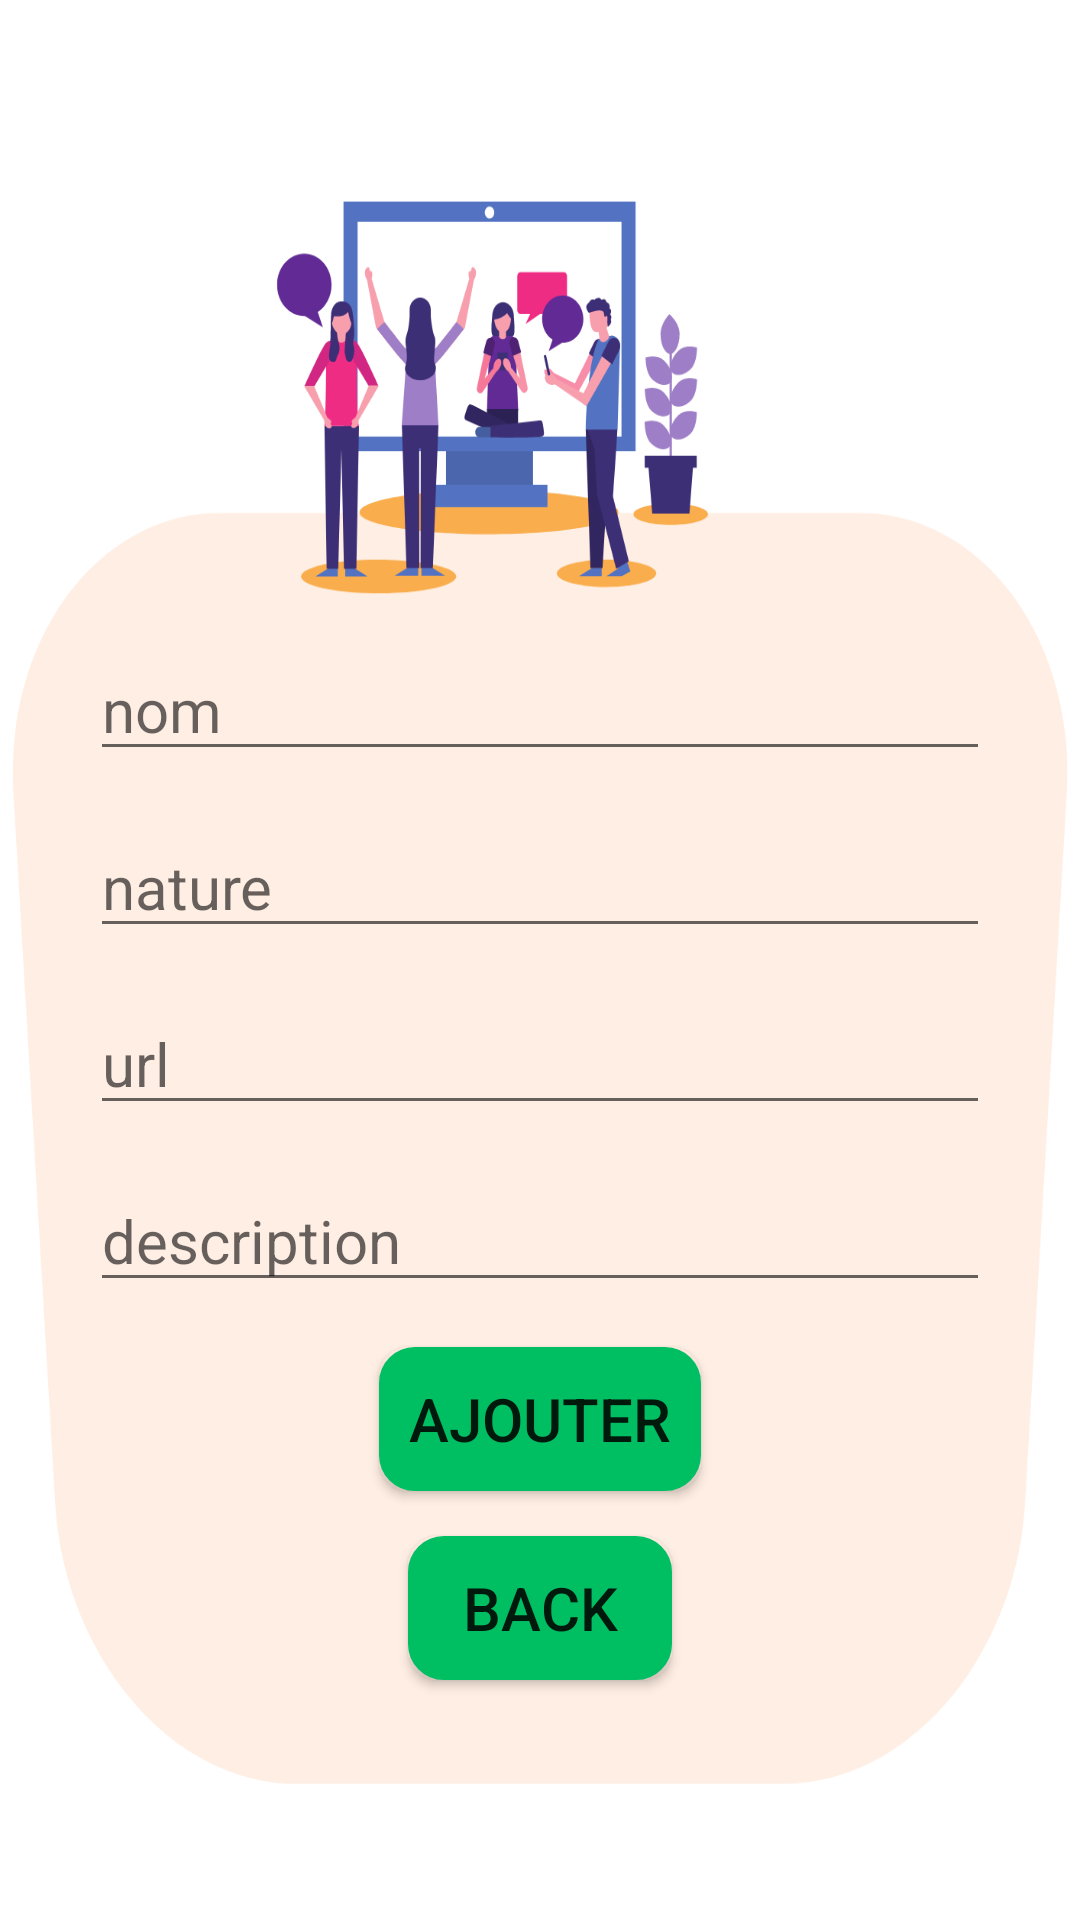

Android layout source for this screen:
<!-- AndroidManifest.xml: application theme Theme.Imageslider -->
<!-- res/layout/activity_adddata.xml -->
<?xml version="1.0" encoding="utf-8"?>
<androidx.appcompat.widget.LinearLayoutCompat xmlns:android="http://schemas.android.com/apk/res/android"
    xmlns:app="http://schemas.android.com/apk/res-auto"
    xmlns:tools="http://schemas.android.com/tools"
    android:layout_width="match_parent"
    android:layout_height="match_parent"
    android:orientation="vertical"
    android:background="@drawable/ac"
    android:gravity="center"
    tools:context=".activite.adddata">
 <TextView
     android:layout_width="match_parent"
     android:layout_height="wrap_content"
     android:text=""
     />
    <TextView
        android:layout_width="match_parent"
        android:layout_height="wrap_content"
        android:text=""
        />
    <TextView
        android:layout_width="match_parent"
        android:layout_height="wrap_content"
        android:text=""
        />
    <TextView
        android:layout_width="match_parent"
        android:layout_height="wrap_content"
        android:text=""
        />
    <TextView
        android:layout_width="match_parent"
        android:layout_height="wrap_content"
        android:text=""
        />
    <TextView
        android:layout_width="match_parent"
        android:layout_height="wrap_content"
        android:text=""
        />
    <TextView
        android:layout_width="match_parent"
        android:layout_height="wrap_content"
        android:text=""
        />

    <EditText
        android:layout_width="300dp"
        android:layout_height="wrap_content"
        android:id="@+id/add_name"
        android:textSize="20sp"

        android:hint="nom"
        android:layout_marginBottom="15dp"
        android:textColor="#000"/>

    <EditText
        android:layout_width="300dp"
        android:layout_height="wrap_content"
        android:id="@+id/add_course"
        android:textSize="20sp"
        android:hint="nature"
        android:layout_marginBottom="15dp"
        android:textColor="#000"/>
   <EditText
       android:layout_width="300dp"
       android:layout_height="wrap_content"
       android:id="@+id/add_purl"
       android:textSize="20sp"
       android:hint="url"
       android:layout_marginBottom="15dp"
       android:textColor="#000"/>


    <EditText
        android:layout_width="300dp"
        android:layout_height="wrap_content"
        android:id="@+id/add_email"
        android:textSize="20sp"
        android:hint="description"
        android:layout_marginBottom="15dp"
        android:textColor="#000"/>




    <Button
        android:layout_width="wrap_content"
        android:layout_height="wrap_content"
        android:layout_marginBottom="15dp"
        android:id="@+id/add_submit"
        android:textSize="20sp"
        android:background="@drawable/button"
        android:text="ajouter"/>

    <Button
        android:layout_width="wrap_content"
        android:layout_height="wrap_content"
        android:id="@+id/add_back"
        android:textSize="20sp"
        android:background="@drawable/button"
        android:text="Back"/>


</androidx.appcompat.widget.LinearLayoutCompat>
<!-- resources referenced by this layout -->
<resources>
  <!-- drawable ac: png bitmap (drawable, 70663 bytes) -->
  <!-- drawable button (drawable) -->
  <?xml version="1.0" encoding="utf-8"?>
  <selector xmlns:android="http://schemas.android.com/apk/res/android">
      <item android:state_pressed="true">
          <shape>
              <solid
                  android:color="#00BF63"/>
              
              
              <stroke
                  android:width="2dp"
                  android:color="#00BF63"/>
              <corners
                  android:radius="6dp"/>
              <padding
                  android:bottom="10dp"
                  android:left="10dp"
                  android:right="10dp"
                  android:top="10dp"/>
          </shape>
  
      </item>
      <item>
          <shape>
              
              <gradient
                  android:angle="270"
                  android:endColor="#00BF63"
                  android:startColor="#00BF63"/>
              
              <stroke
                  android:width="4dp"
                  android:color="#00BF63"/>
              
              <corners
                  android:radius="10dp"/>
              <padding
                  android:bottom="10dp"
                  android:left="10dp"
                  android:right="10dp"
                  android:top="10dp"/>
          </shape>
      </item>
  </selector>
  <style name="Theme.Imageslider" parent="Theme.MaterialComponents.DayNight.DarkActionBar">
          
          <item name="colorPrimary">@color/purple_500</item>
          <item name="colorPrimaryVariant">@color/purple_700</item>
          <item name="colorOnPrimary">@color/white</item>
          
          <item name="colorSecondary">@color/teal_200</item>
          <item name="colorSecondaryVariant">@color/teal_700</item>
          <item name="colorOnSecondary">@color/black</item>
          
          <item name="android:statusBarColor" tools:targetApi="l">@color/black</item>
          
      </style>
  <color name="purple_500">#343a40</color>
  <color name="purple_700">#292E33</color>
  <color name="white">#FFFFFFFF</color>
  <color name="teal_200">#FF03DAC5</color>
  <color name="teal_700">#FF018786</color>
  <color name="black">#FF000000</color>
</resources>
